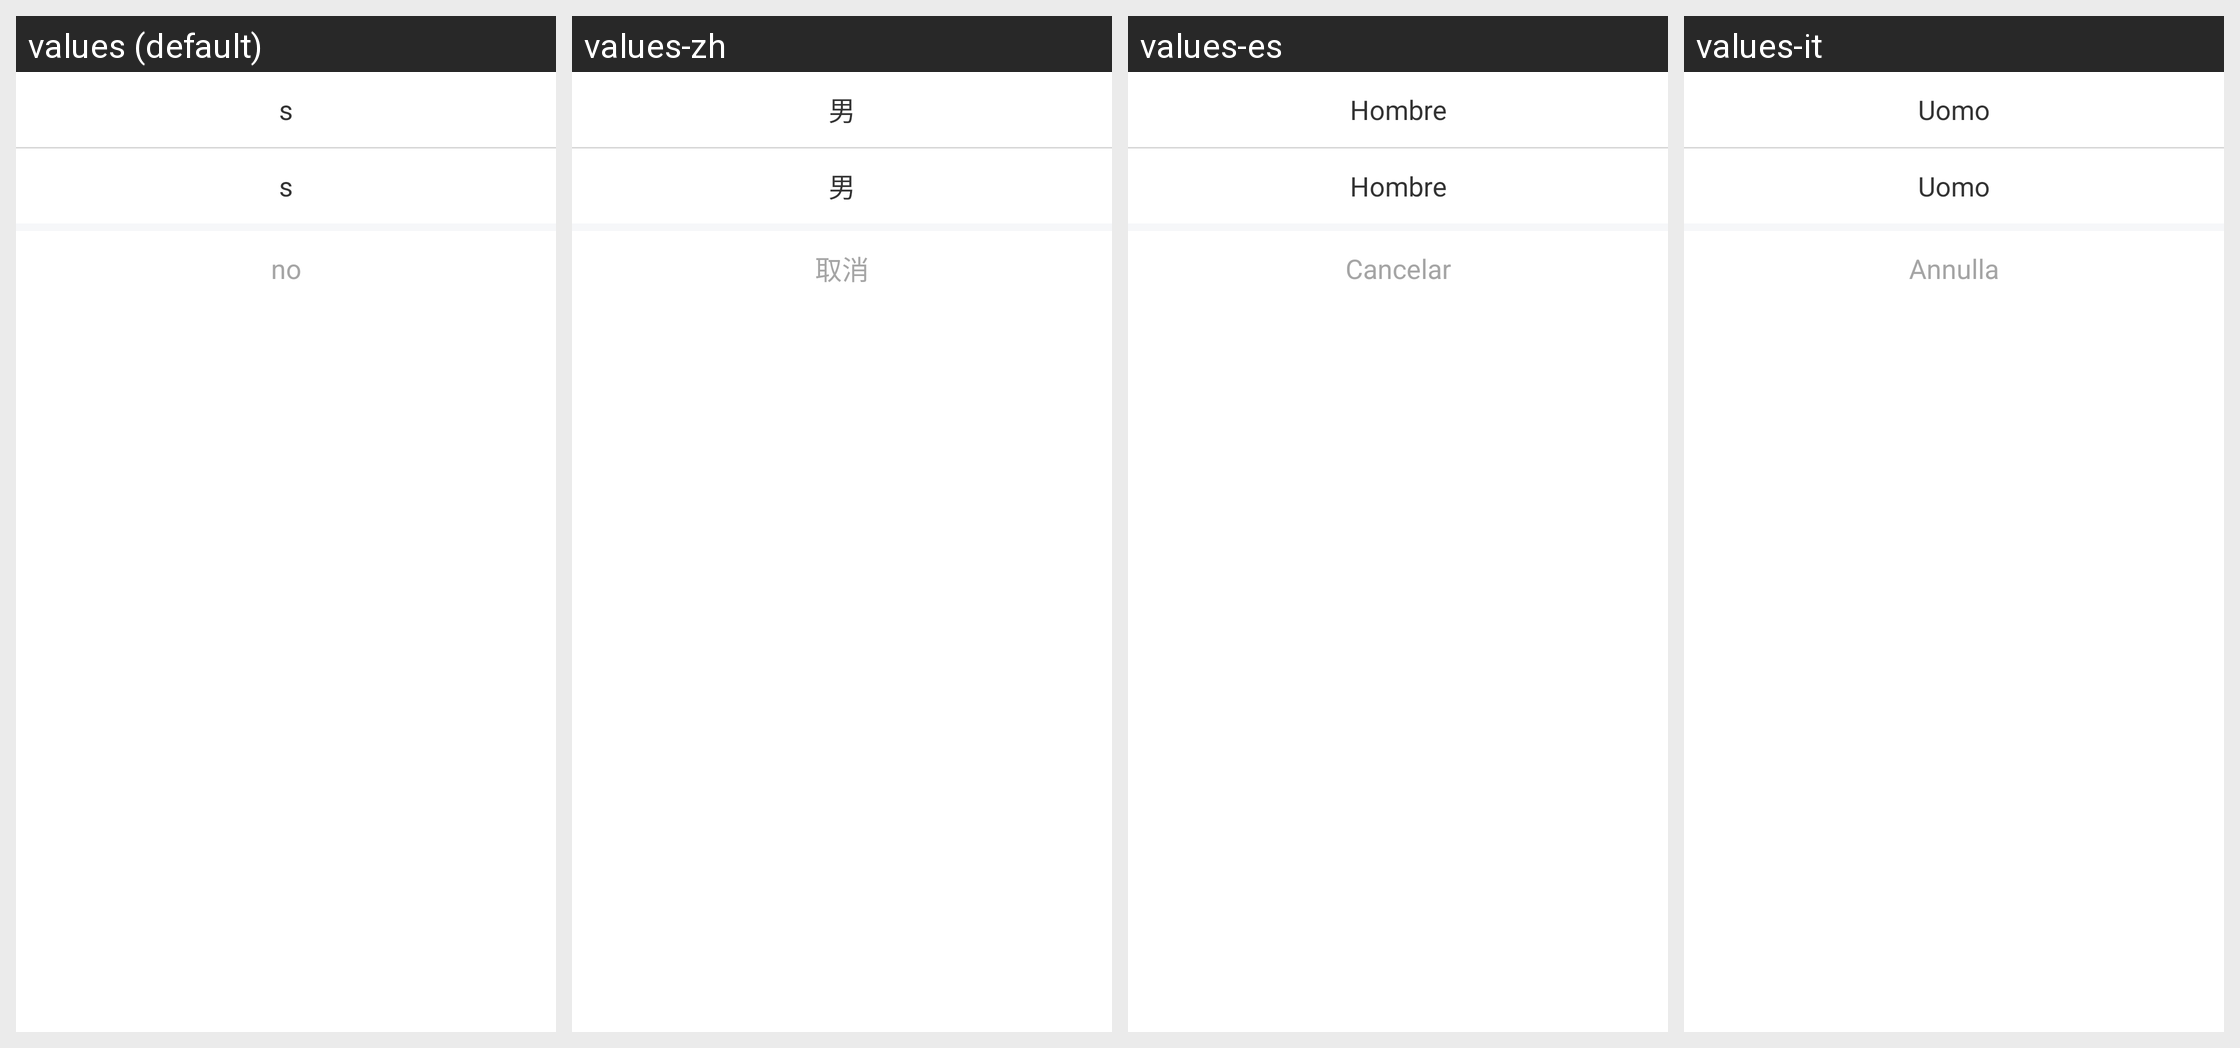

Strings drawn on this Android screen and how each of the app's shown locales translates them:
Android screen res/layout/user_sex_select_layout.xml rendered under 4 locales, left to right: values (default), values-zh, values-es, values-it. Device: Nexus 5 (rendered at 1080×1920; each locale shown at half size, 540×960, under a caption strip naming it); theme transTheme.
Other locales in the repository, not shown: values-en, values-fr.
Strings drawn on this screen, with the default value and each locale's value (text and hints the layout hard-codes, and strings that could not be matched under every locale, appear in the picture but are not listed):

nan
  values: s
  values-zh: 男
  values-es: Hombre
  values-it: Uomo

no
  values: no
  values-zh: 取消
  values-es: Cancelar
  values-it: Annulla
